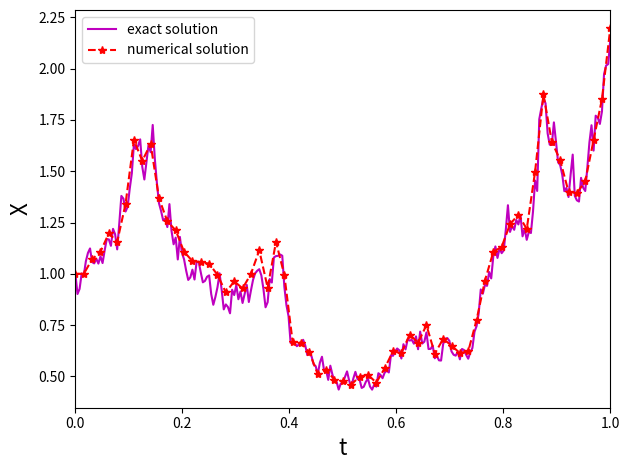

Source code (Python):
# reference:
#  D. J. Higham "An Algorithmic Introduction to Numerical
#   Simulation of Stochastic Differential Equations"
#   SIAM Review 43 (2001) 525

import numpy as np
import matplotlib.pyplot as plt

np.random.seed(100)
lm=2; mu=1; X0=1;
T=1; N=256; dt=T/N; t=np.linspace(0,T,N+1)

W = np.zeros(N+1)
dW = np.random.normal(0, dt**0.5, N)
W[1:] = np.cumsum(dW)

X_exact = X0 * np.exp((lm - mu**2/2)*t + mu*W)
plt.plot(t, X_exact, 'm')

R=4; DT=R*dt; L=N//R
X = np.empty(L+1)
X[0] = X0

for j in range(L):
    DW = np.sum(dW[j*R:(j+1)*R])
    X[j+1] = X[j] + lm*X[j]*DT + mu*X[j]*DW

plt.plot(np.linspace(0,T,L+1), X, 'r--*')
err = X[-1] - X_exact[-1]; print(err)

plt.legend(['exact solution', 'numerical solution'], loc='upper left')
plt.xlim([0,T])
plt.xlabel('t', fontsize=16)
plt.ylabel('X', fontsize=16)
plt.tight_layout()
plt.savefig('fig3.eps')
plt.show()

